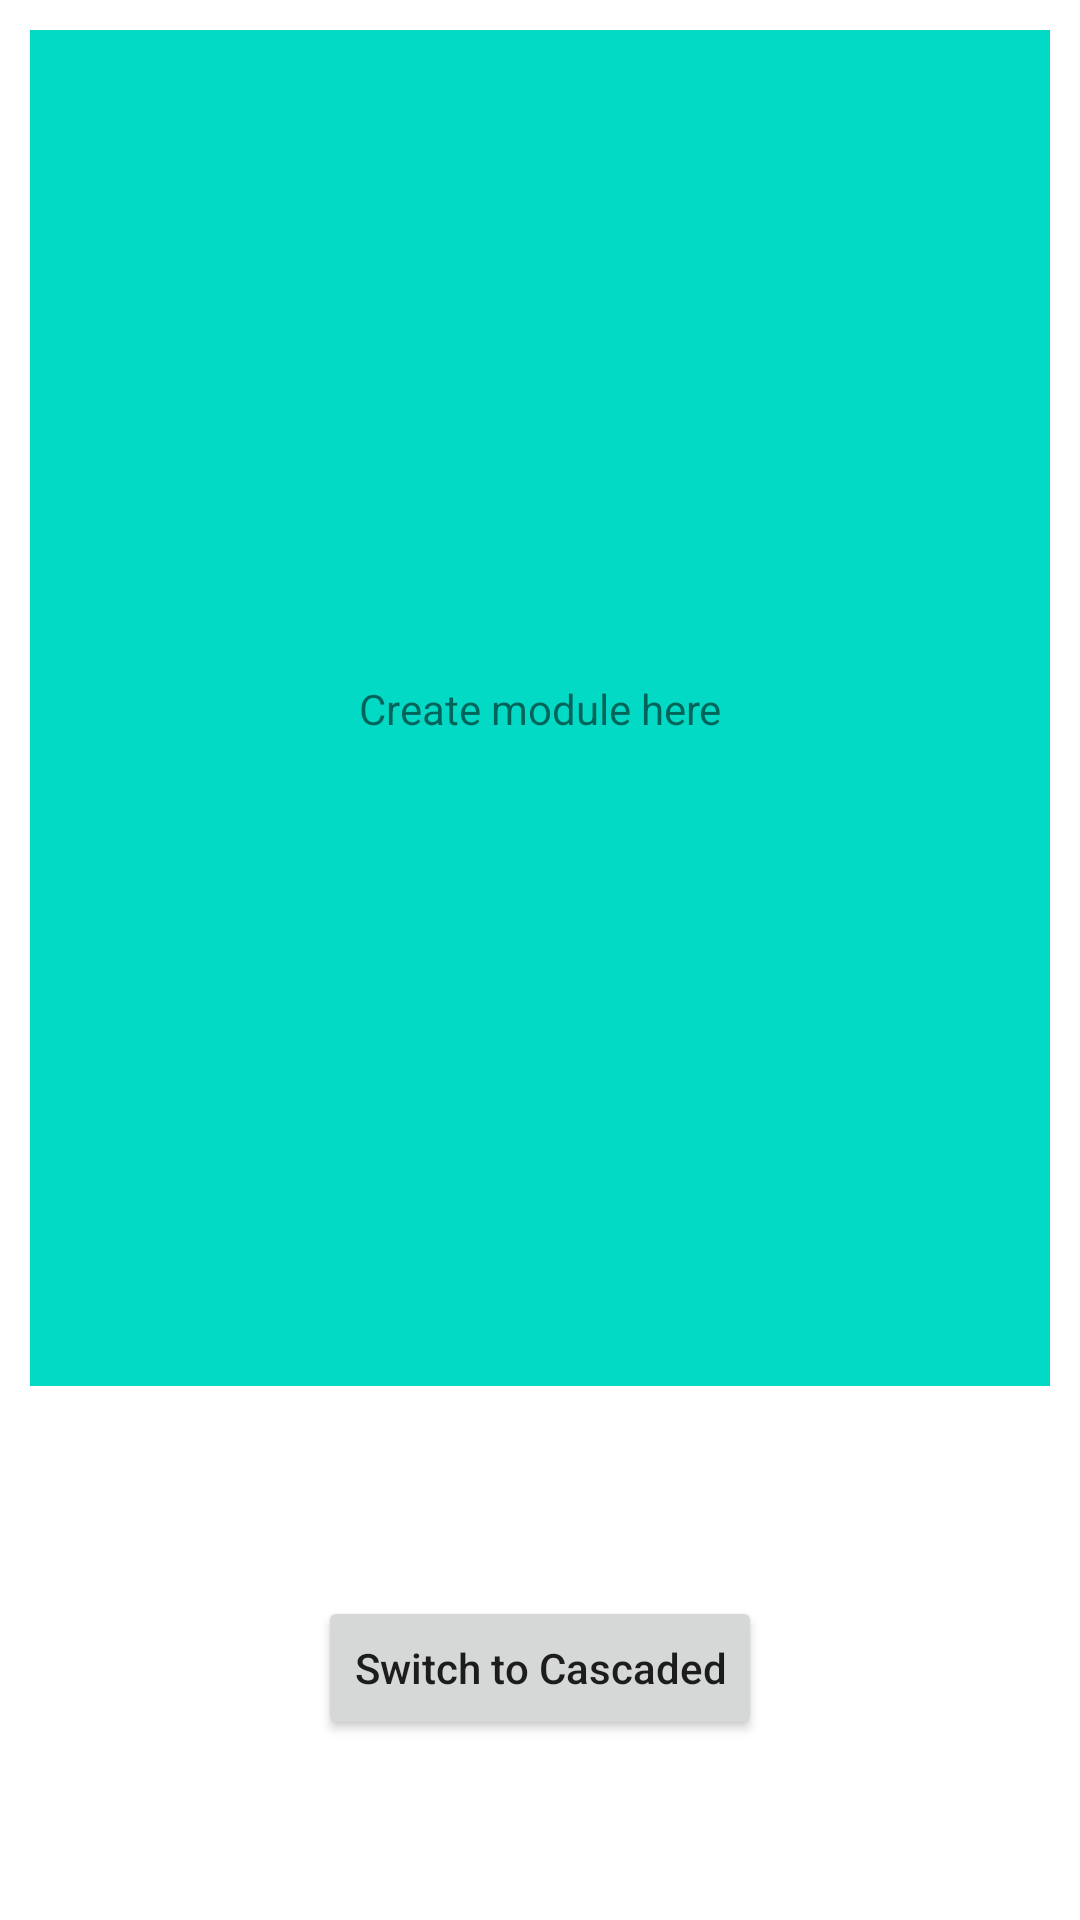

Here is an Android app screen rendered from its layout file. Give the layout XML and the strings, colors and styles it references.
<!-- AndroidManifest.xml: application theme Theme.CascadedActvity -->
<!-- res/layout/search_main.xml -->
<?xml version="1.0" encoding="utf-8"?>
<androidx.constraintlayout.widget.ConstraintLayout xmlns:android="http://schemas.android.com/apk/res/android"
    xmlns:app="http://schemas.android.com/apk/res-auto"
    xmlns:tools="http://schemas.android.com/tools"
    android:layout_width="match_parent"
    android:layout_height="match_parent"
    tools:context=".SearchActivity">


    <androidx.constraintlayout.widget.ConstraintLayout
        android:id="@+id/module_layout"
        android:layout_width="match_parent"
        android:layout_height="0dp"
        android:layout_margin="10dp"
        android:background="@color/design_default_color_secondary"
        app:layout_constraintBottom_toTopOf="@+id/btn"
        app:layout_constraintEnd_toEndOf="parent"
        app:layout_constraintStart_toStartOf="parent"
        app:layout_constraintTop_toTopOf="parent">

        <TextView
            android:layout_width="wrap_content"
            android:layout_height="wrap_content"
            app:layout_constraintTop_toTopOf="parent"
            app:layout_constraintBottom_toBottomOf="parent"
            app:layout_constraintStart_toStartOf="parent"
            app:layout_constraintEnd_toEndOf="parent"
            android:text="@string/create_module_here"/>
    </androidx.constraintlayout.widget.ConstraintLayout>

    <androidx.appcompat.widget.AppCompatButton
        android:id="@+id/btn"
        android:layout_width="wrap_content"
        android:layout_height="wrap_content"
        android:layout_margin="60dp"
        android:text="@string/switch_to_cascaded"
        android:textAllCaps="false"
        app:layout_constraintBottom_toBottomOf="parent"
        app:layout_constraintLeft_toLeftOf="parent"
        app:layout_constraintRight_toRightOf="parent"
        app:layout_constraintTop_toBottomOf="@id/module_layout" />

</androidx.constraintlayout.widget.ConstraintLayout>
<!-- resources referenced by this layout -->
<resources>
  <string name="create_module_here">Create module here</string>
  <string name="switch_to_cascaded">Switch to Cascaded</string>
  <style name="Theme.CascadedActvity" parent="Theme.MaterialComponents.DayNight.DarkActionBar">
          
          <item name="colorPrimary">@color/purple_500</item>
          <item name="colorPrimaryVariant">@color/purple_700</item>
          <item name="colorOnPrimary">@color/white</item>
          
          <item name="colorSecondary">@color/teal_200</item>
          <item name="colorSecondaryVariant">@color/teal_700</item>
          <item name="colorOnSecondary">@color/black</item>
          
          <item name="android:statusBarColor" tools:targetApi="l">?attr/colorPrimaryVariant</item>
          
      </style>
  <!-- not gathered from this repository: default colours our renderer supplied (Android Studio template values) -->
  <color name="purple_500">#FF6200EE</color>
  <color name="purple_700">#FF3700B3</color>
  <color name="teal_200">#FF03DAC5</color>
  <color name="teal_700">#FF018786</color>
  <color name="black">#FF000000</color>
  <color name="white">#FFFFFFFF</color>
</resources>
